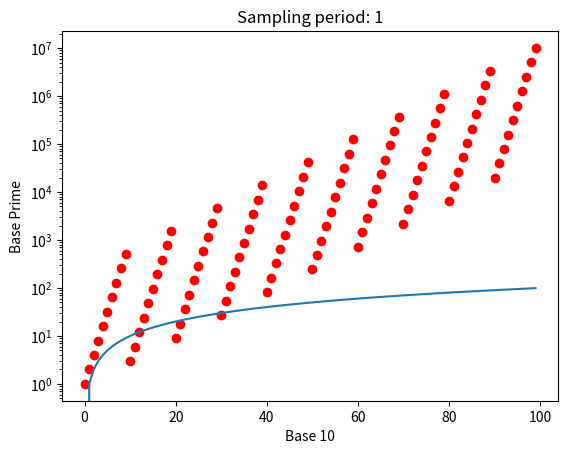

Write the Python code that produced this figure.
import numpy as np
import matplotlib.pyplot as plt

primes = [2, 3, 5, 7, 11, 13, 17, 19, 23, 29, 31, 37, 41, 43]

base = 10

def fast_exponentiation(base, exponent):
    result = 1
    while exponent > 0:
        if exponent % 2 == 1:
            result *= base
        base *= base
        exponent //= 2
    return result


def n_to_prime(number: int):
    pos = 0
    total = 1
    while number > 0:
        digit = number % base

        total *= fast_exponentiation(primes[pos], digit)
        number //= base
        pos += 1

    return total


sampling_period = 1

start = 0
end = 100
data_width = (end - start) // sampling_period

inputs = np.zeros(data_width, dtype=int)
outputs = np.zeros(data_width, dtype=int)

i = 0
for number in range(start, end, sampling_period):

    converted_number = n_to_prime(number)

    inputs[i] = number
    try:
        outputs[i] = converted_number
    except OverflowError:
        outputs[i] = 0
    i += 1

    # if converted_number is not None and number == converted_number:
        # print(number)

plt.title(f"Sampling period: {sampling_period}")
plt.xlabel(f"Base {base}")
plt.ylabel("Base Prime")
plt.yscale("log", base=base)

# print(inputs)
# print(outputs)

plt.plot(inputs, outputs, 'ro')
plt.plot(inputs, inputs)

plt.show()
